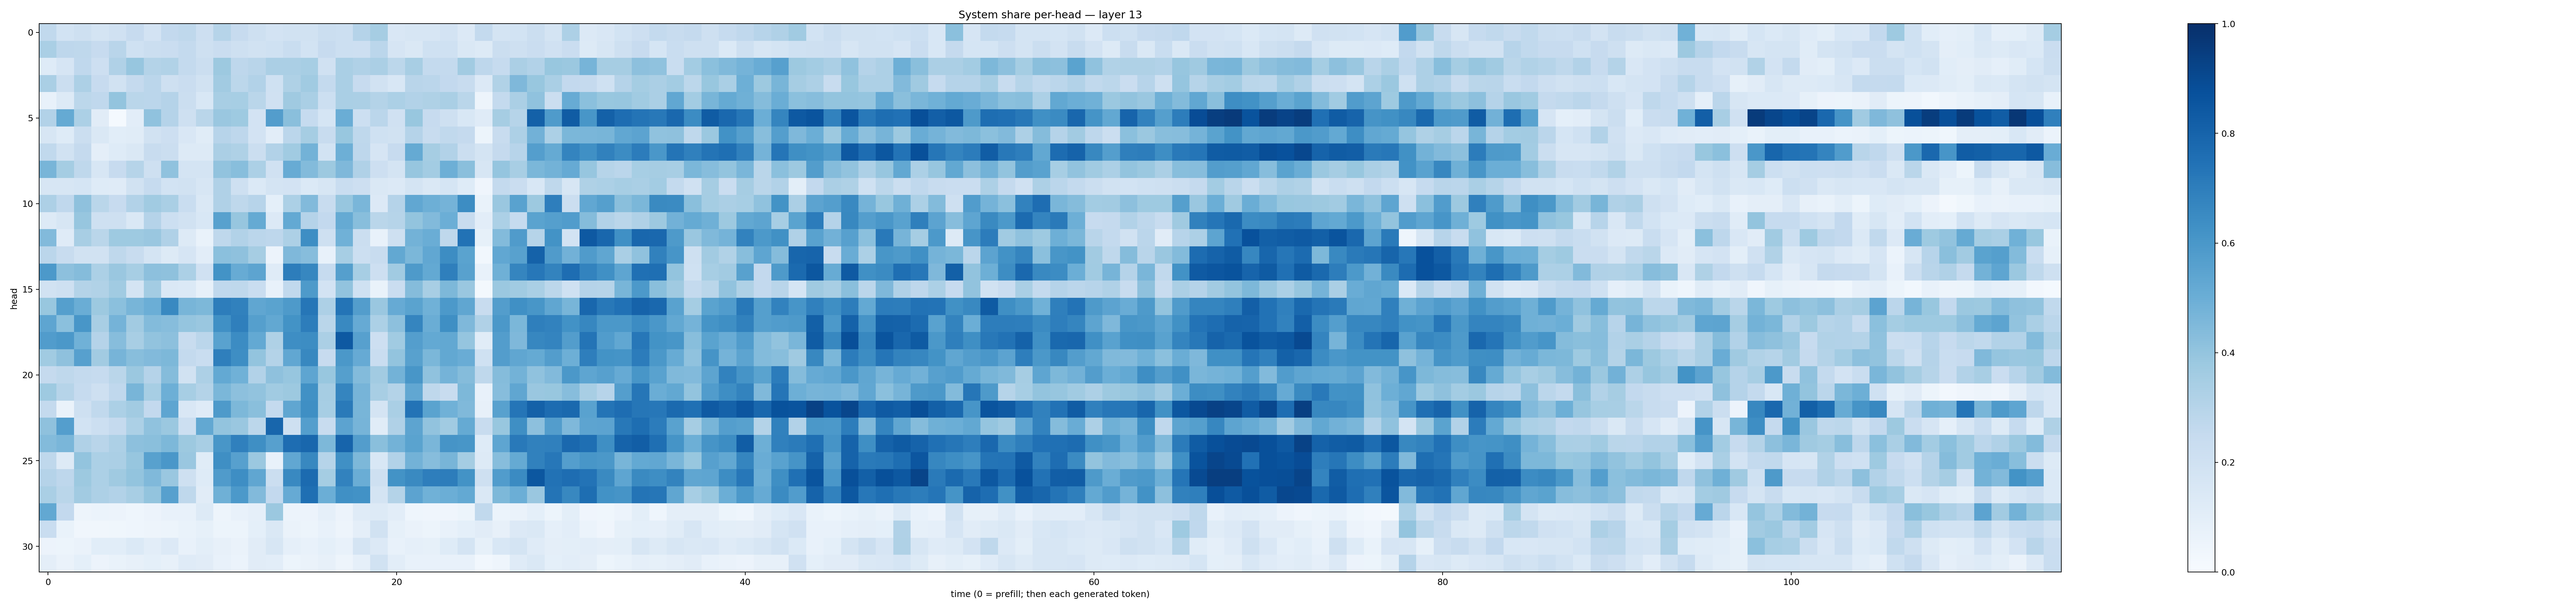

Values plotted in this chart, from the file beside it:
0.26480284, 0.18659621, 0.20322917, 0.17295131, 0.19634283, 0.24487948, 0.18326032, 0.26142767, 0.26953974, 0.21233289, 0.29998797, 0.24534315, 0.20319654, 0.183562, 0.19327976, 0.18820322, 0.22265421, 0.21623388, 0.30301708, 0.3506447, 0.14907165, 0.1599551, 0.15916227, 0.18300672
0.3384, 0.2743, 0.2727, 0.2431, 0.2916, 0.2031, 0.223, 0.2267, 0.2544, 0.2086, 0.2301, 0.2098, 0.1939, 0.2012, 0.2338, 0.1837, 0.2433, 0.2186, 0.2112, 0.2822, 0.1665, 0.1414, 0.1997, 0.2026
0.1241, 0.1644, 0.2689, 0.2126, 0.3169, 0.3937, 0.308, 0.3137, 0.2552, 0.2233, 0.378, 0.2744, 0.2919, 0.3331, 0.3325, 0.3463, 0.1977, 0.3374, 0.3184, 0.3327, 0.2774, 0.3408, 0.2571, 0.2574
0.3373, 0.2242, 0.3267, 0.2432, 0.1898, 0.2538, 0.2826, 0.2078, 0.2272, 0.1894, 0.3595, 0.281, 0.309, 0.2026, 0.3224, 0.364, 0.257, 0.3366, 0.2427, 0.1936, 0.1555, 0.2925, 0.2834, 0.2585
0.07254, 0.131, 0.2785, 0.2666, 0.4002, 0.2864, 0.2827, 0.3023, 0.2212, 0.1529, 0.3401, 0.3445, 0.2858, 0.199, 0.3682, 0.3387, 0.2156, 0.338, 0.3335, 0.3063, 0.3282, 0.3106, 0.3216, 0.3395
0.3091, 0.5159, 0.3296, 0.1108, 0.01532, 0.1047, 0.4075, 0.3031, 0.2037, 0.2862, 0.3844, 0.3729, 0.1828, 0.5725, 0.4227, 0.247, 0.1699, 0.5034, 0.2166, 0.2839, 0.1987, 0.3902, 0.2433, 0.2044
0.1572, 0.1235, 0.2243, 0.1424, 0.1074, 0.1167, 0.1908, 0.2124, 0.1496, 0.1142, 0.2937, 0.2744, 0.1816, 0.1055, 0.2841, 0.3493, 0.2385, 0.3883, 0.2719, 0.2, 0.1917, 0.3039, 0.2419, 0.2629
0.2635, 0.1939, 0.2536, 0.09736, 0.1222, 0.1479, 0.2345, 0.2211, 0.1287, 0.1319, 0.3341, 0.3223, 0.2243, 0.3115, 0.3637, 0.478, 0.186, 0.4933, 0.2769, 0.1671, 0.2447, 0.5159, 0.3492, 0.3096
0.4681, 0.3538, 0.2732, 0.1639, 0.2448, 0.2987, 0.2076, 0.4101, 0.1788, 0.1745, 0.4052, 0.4265, 0.3308, 0.1961, 0.509, 0.4406, 0.378, 0.4523, 0.3172, 0.2148, 0.1776, 0.3933, 0.3571, 0.4935
0.1638, 0.1613, 0.1695, 0.1236, 0.1207, 0.1887, 0.2476, 0.1867, 0.188, 0.1594, 0.3174, 0.2073, 0.1381, 0.1738, 0.1832, 0.1378, 0.1572, 0.2341, 0.2113, 0.1421, 0.1344, 0.1758, 0.1441, 0.1716
0.3254, 0.2669, 0.4135, 0.2853, 0.2439, 0.3088, 0.3642, 0.3387, 0.2341, 0.1455, 0.3196, 0.2728, 0.2944, 0.09165, 0.3294, 0.445, 0.2407, 0.3919, 0.4631, 0.1356, 0.3023, 0.5291, 0.4956, 0.4761
0.1262, 0.1639, 0.3921, 0.2107, 0.2068, 0.1453, 0.3036, 0.2176, 0.194, 0.1532, 0.555, 0.3927, 0.5167, 0.1347, 0.5196, 0.3025, 0.26, 0.5176, 0.4263, 0.2861, 0.2983, 0.3988, 0.4433, 0.4966
0.4446, 0.1203, 0.3413, 0.287, 0.3731, 0.3714, 0.3839, 0.3194, 0.1277, 0.06698, 0.2699, 0.3095, 0.2813, 0.2759, 0.3278, 0.6402, 0.2098, 0.4871, 0.2204, 0.07225, 0.21, 0.4766, 0.5009, 0.2718
0.2838, 0.2416, 0.1935, 0.1892, 0.2722, 0.2367, 0.1723, 0.13, 0.1679, 0.1021, 0.4217, 0.4107, 0.3485, 0.05713, 0.4501, 0.4334, 0.07742, 0.3468, 0.2165, 0.2393, 0.525, 0.4577, 0.5301, 0.6437
0.5909, 0.4152, 0.4358, 0.3289, 0.3855, 0.3474, 0.4146, 0.414, 0.3311, 0.1975, 0.6181, 0.5107, 0.5401, 0.1192, 0.6999, 0.6678, 0.248, 0.563, 0.3453, 0.2112, 0.3635, 0.5861, 0.5224, 0.6945
0.1918, 0.2105, 0.3064, 0.3153, 0.3637, 0.1784, 0.3574, 0.1438, 0.1403, 0.07993, 0.2694, 0.2721, 0.2333, 0.07066, 0.2656, 0.5864, 0.1828, 0.4056, 0.2025, 0.06849, 0.2303, 0.4361, 0.3412, 0.4567
0.3891, 0.5644, 0.5035, 0.3787, 0.418, 0.4683, 0.4966, 0.6583, 0.4687, 0.4565, 0.7029, 0.6837, 0.5337, 0.549, 0.589, 0.7288, 0.3277, 0.7366, 0.5723, 0.3833, 0.5148, 0.548, 0.4848, 0.5912
0.5353, 0.4181, 0.6037, 0.3424, 0.4755, 0.3597, 0.441, 0.4317, 0.3952, 0.3835, 0.6309, 0.6921, 0.563, 0.5245, 0.6173, 0.7007, 0.286, 0.6591, 0.5151, 0.3293, 0.4171, 0.6701, 0.5007, 0.6344
0.5751, 0.595, 0.4867, 0.3012, 0.4314, 0.3434, 0.4046, 0.4141, 0.2411, 0.2838, 0.5535, 0.6472, 0.5228, 0.3227, 0.6389, 0.643, 0.3333, 0.8432, 0.5604, 0.2129, 0.3655, 0.5685, 0.5232, 0.5259
0.3659, 0.4105, 0.5601, 0.3621, 0.47, 0.4287, 0.4443, 0.454, 0.2552, 0.2343, 0.6948, 0.6391, 0.4016, 0.3075, 0.5293, 0.6634, 0.2458, 0.5956, 0.5147, 0.2328, 0.4012, 0.5559, 0.4586, 0.5271
0.2529, 0.2727, 0.2567, 0.2483, 0.2869, 0.3794, 0.303, 0.4338, 0.1914, 0.3253, 0.5225, 0.4846, 0.3089, 0.4118, 0.3929, 0.5364, 0.3896, 0.5637, 0.441, 0.3608, 0.4797, 0.6053, 0.4097, 0.4748
0.3715, 0.2997, 0.2484, 0.2095, 0.2676, 0.4668, 0.3474, 0.4946, 0.3465, 0.307, 0.4576, 0.4149, 0.4027, 0.3642, 0.3781, 0.6285, 0.3488, 0.6691, 0.4721, 0.3404, 0.308, 0.5303, 0.2707, 0.2358
0.2555, 0.06463, 0.2039, 0.2653, 0.3285, 0.3607, 0.2591, 0.5361, 0.1493, 0.1191, 0.5883, 0.456, 0.4224, 0.2551, 0.5337, 0.6357, 0.344, 0.712, 0.4685, 0.174, 0.3394, 0.7393, 0.5482, 0.4854
0.4122, 0.569, 0.1844, 0.2169, 0.2516, 0.3287, 0.4069, 0.3821, 0.2162, 0.5256, 0.3999, 0.3845, 0.2792, 0.79, 0.2083, 0.5696, 0.2361, 0.5452, 0.4714, 0.114, 0.32, 0.5413, 0.4031, 0.3642
0.4407, 0.4615, 0.3193, 0.2917, 0.3257, 0.4141, 0.4241, 0.4547, 0.3781, 0.3435, 0.6049, 0.6893, 0.6353, 0.5599, 0.7626, 0.7868, 0.4561, 0.7978, 0.573, 0.4223, 0.4794, 0.55, 0.462, 0.613
0.2703, 0.1317, 0.3991, 0.3313, 0.3328, 0.394, 0.5569, 0.5996, 0.383, 0.1164, 0.6363, 0.5617, 0.3805, 0.07631, 0.5281, 0.6614, 0.2992, 0.629, 0.4543, 0.1529, 0.3108, 0.4796, 0.4323, 0.4658
0.3031, 0.2757, 0.3784, 0.3307, 0.3698, 0.4019, 0.4485, 0.3839, 0.2053, 0.1226, 0.5786, 0.6403, 0.5341, 0.223, 0.6592, 0.772, 0.3528, 0.6819, 0.5014, 0.2082, 0.6207, 0.6562, 0.6979, 0.703
0.3398, 0.2882, 0.3602, 0.3244, 0.3111, 0.3411, 0.4005, 0.5609, 0.2704, 0.1096, 0.4913, 0.5934, 0.4427, 0.2578, 0.5142, 0.754, 0.5, 0.6313, 0.6234, 0.174, 0.3074, 0.544, 0.488, 0.4963
0.5241, 0.2597, 0.04716, 0.06149, 0.05843, 0.04617, 0.0554, 0.07562, 0.07117, 0.1259, 0.05035, 0.07092, 0.08606, 0.3804, 0.05801, 0.05506, 0.08638, 0.05763, 0.1176, 0.1269, 0.1033, 0.04488, 0.04257, 0.04042
0.231, 0.06711, 0.03213, 0.03438, 0.03749, 0.04389, 0.05006, 0.05372, 0.06872, 0.08242, 0.0516, 0.05221, 0.09057, 0.147, 0.06294, 0.05107, 0.07357, 0.04989, 0.09608, 0.189, 0.08562, 0.06253, 0.05311, 0.07645
0.05762, 0.05198, 0.06525, 0.1086, 0.1068, 0.1376, 0.102, 0.1365, 0.07411, 0.1008, 0.08073, 0.06618, 0.1131, 0.1631, 0.08896, 0.0733, 0.09065, 0.07803, 0.1766, 0.135, 0.07454, 0.08806, 0.08492, 0.1212
0.09679, 0.06567, 0.09288, 0.05764, 0.06701, 0.08059, 0.09162, 0.08126, 0.1199, 0.1113, 0.07179, 0.06182, 0.1106, 0.1028, 0.05401, 0.06453, 0.08107, 0.04709, 0.08805, 0.1945, 0.1048, 0.07082, 0.07411, 0.0747
